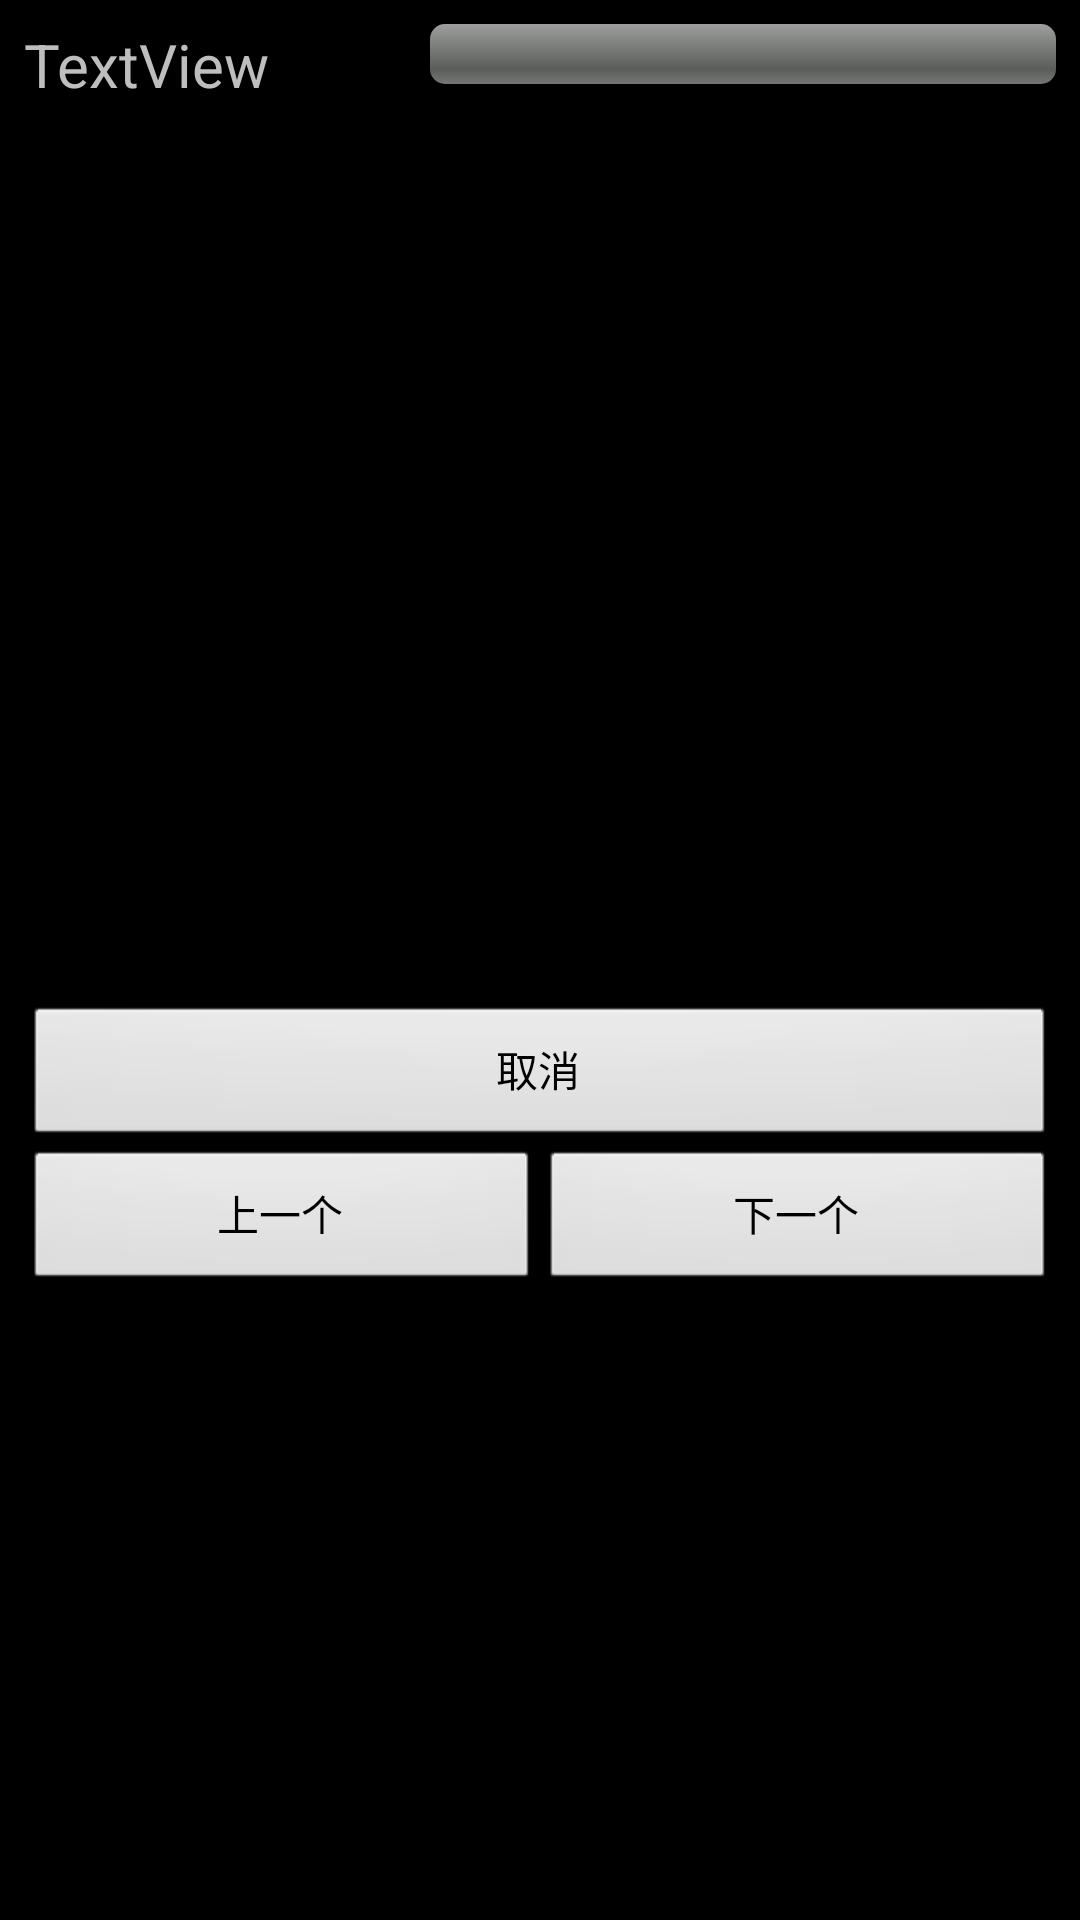

Layout XML and referenced resources for this Android screen:
<!-- AndroidManifest.xml: application theme android:Theme.NoTitleBar.Fullscreen -->
<!-- res/layout/download_item.xml -->
<LinearLayout xmlns:android="http://schemas.android.com/apk/res/android"
              android:layout_width="match_parent"
              android:layout_height="wrap_content"
              android:orientation="vertical"
              android:padding="8dp">
    <androidx.appcompat.widget.LinearLayoutCompat android:layout_width="match_parent"
                                                  android:layout_height="wrap_content"
                                                  android:orientation="horizontal">

        <TextView
                android:text="TextView"
                android:textSize="20dp"
                android:layout_height="wrap_content" android:id="@+id/textView" android:layout_weight="1"
                android:layout_width="wrap_content"/>
        <ProgressBar
                style="?android:attr/progressBarStyleHorizontal"
                android:layout_width="wrap_content"
                android:textSize="20dp"

                android:layout_height="wrap_content"
                android:id="@+id/progressBar" android:layout_weight="3"/>
    </androidx.appcompat.widget.LinearLayoutCompat>
    <androidx.appcompat.widget.LinearLayoutCompat android:layout_width="wrap_content"
                                                  android:layout_height="300dp">
        <TextView android:layout_width="wrap_content" android:layout_height="wrap_content"
                    android:id="@+id/mulu"/>
    </androidx.appcompat.widget.LinearLayoutCompat>
    <Button
            android:text="取消"
            android:layout_width="match_parent"
            android:layout_height="wrap_content" android:id="@+id/button"/>

    <androidx.appcompat.widget.LinearLayoutCompat android:layout_width="match_parent"
                                                  android:layout_height="wrap_content"
                                                  android:orientation="horizontal">
        <Button
                android:text="上一个"
                android:layout_width="match_parent"
                android:layout_weight="3"
                android:layout_height="wrap_content" android:id="@+id/last"/>
        <Button
                android:text="下一个"
                android:layout_width="match_parent"
                android:layout_weight="3"
                android:layout_height="wrap_content" android:id="@+id/next"/>

    </androidx.appcompat.widget.LinearLayoutCompat>
</LinearLayout>
<!-- resources referenced by this layout -->
<resources>

</resources>
